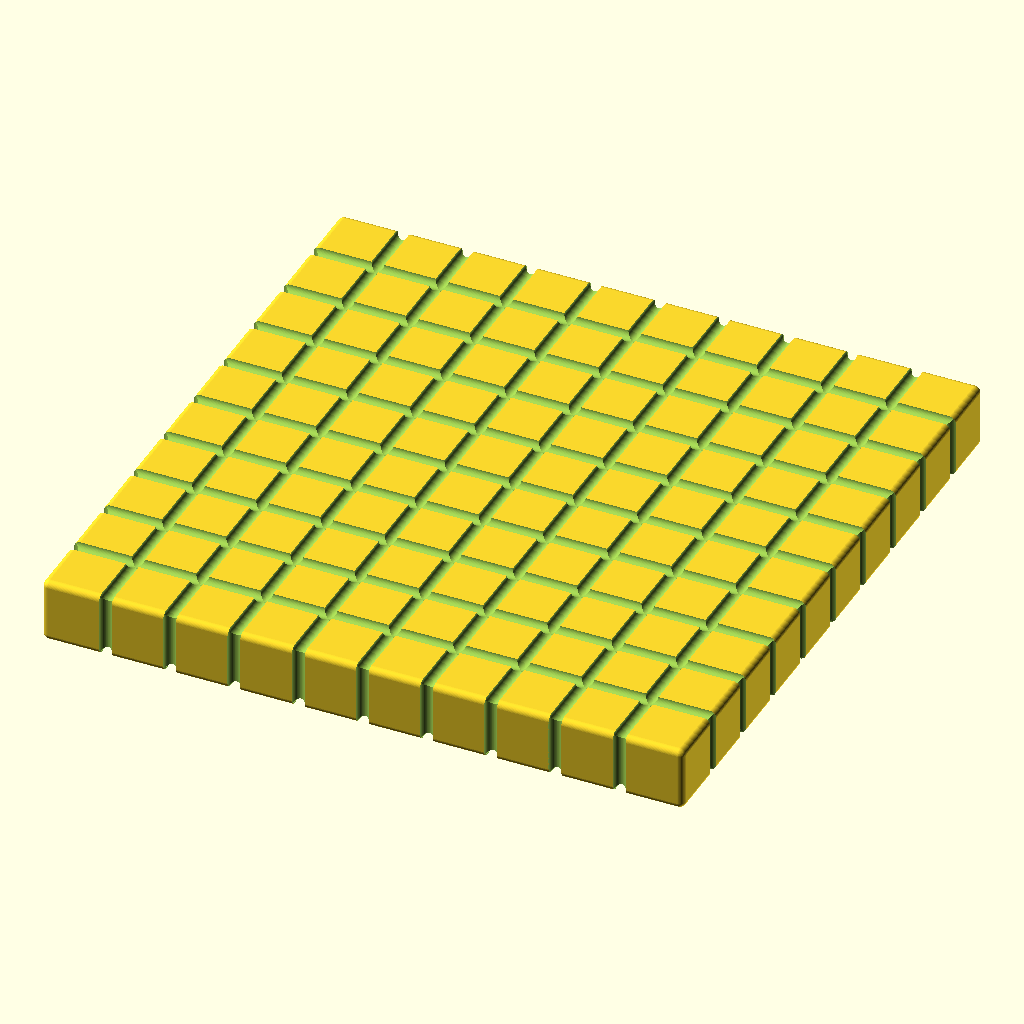
Cell 1: the model at its default parameters.
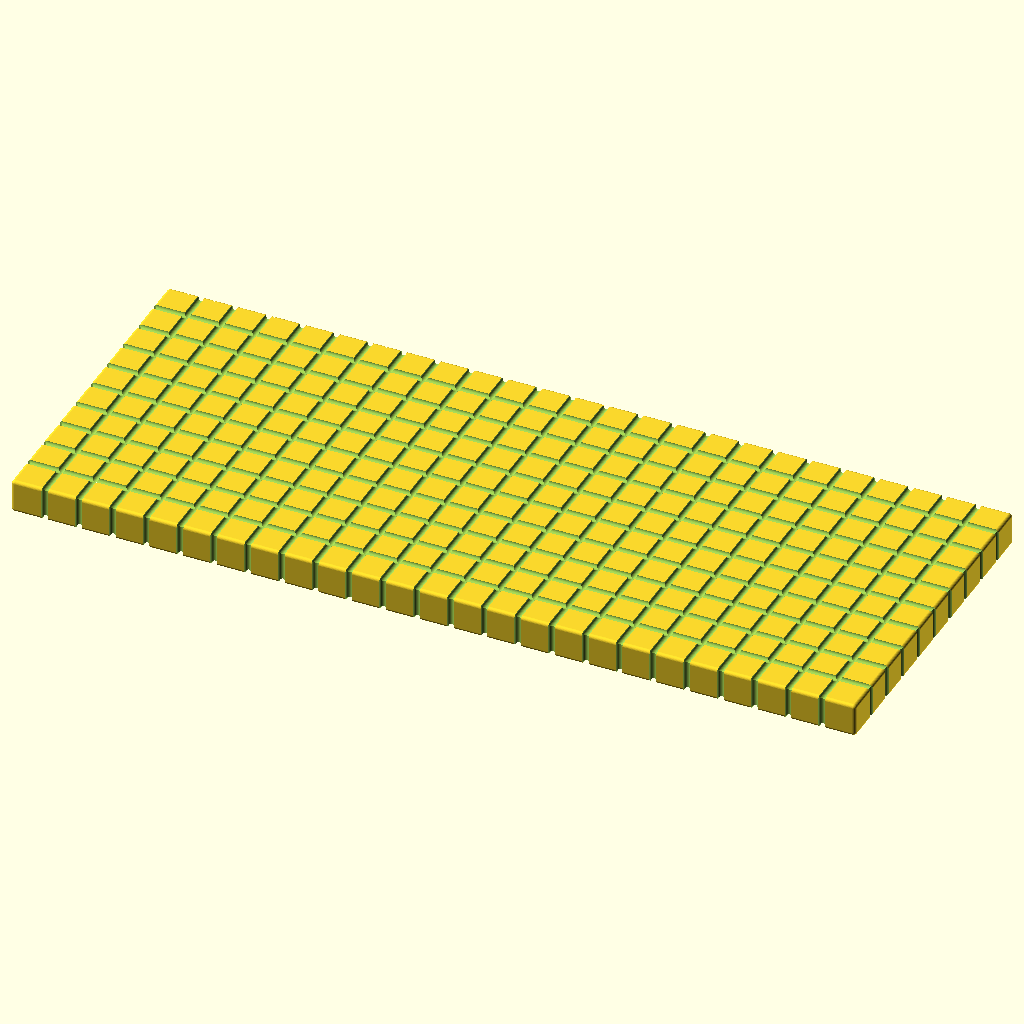
Cell 2: lengthNum = 25 (everything else at default).
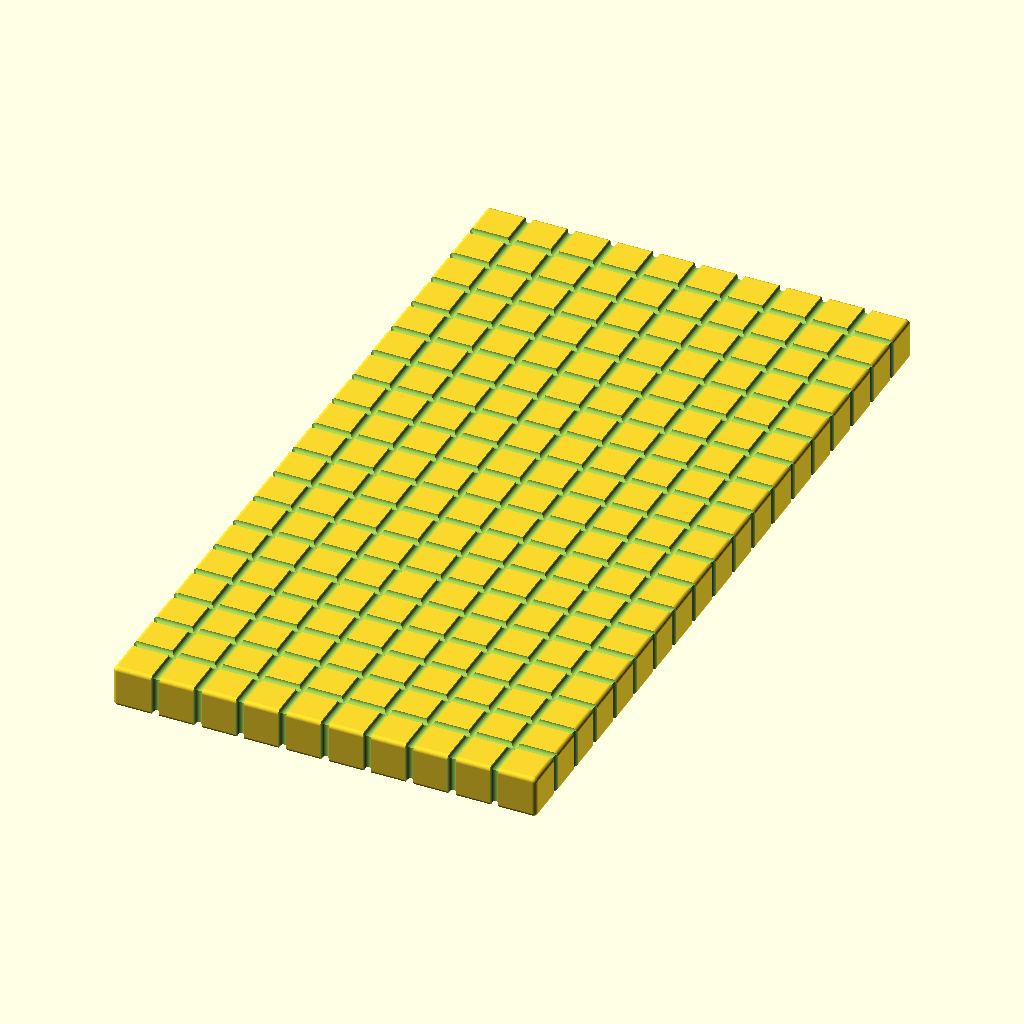
Cell 3: the same model with widthNum = 19.
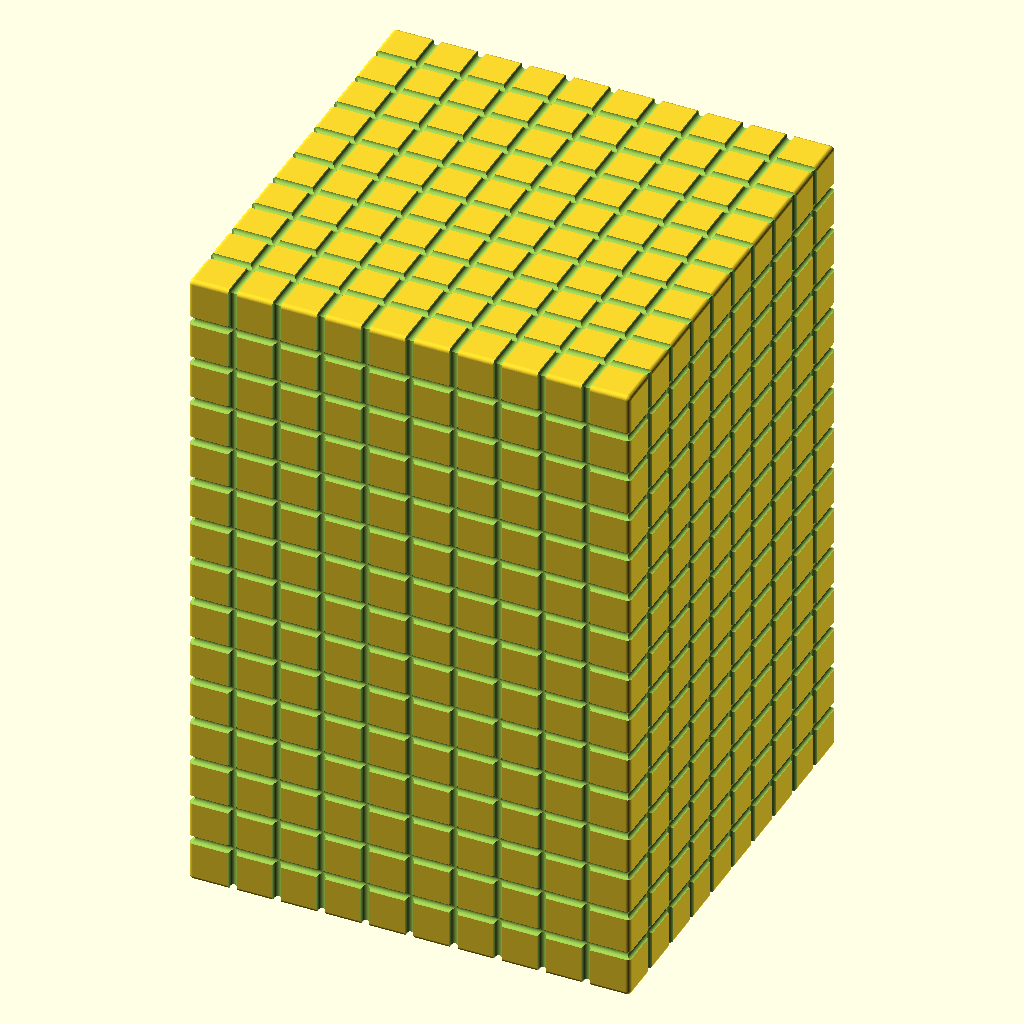
Cell 4 — heightNum set to 15, the other parameters unchanged.
All cells are drawn from the same view direction (rotation 55°, 0°, 25°, orthographic, colour scheme Cornfield), but the view is re-fitted for each cell, so position and scale can differ between cells as well as the parameter.
The OpenSCAD source (scadFiles/1201156/1878171.scad):
// model of math cubes for learning counting and volume and stuff for kids



//************************************************************

//PARAMETERS

//************************************************************

// Size of individual cube faces

cubeSize = 10; //[5:15]

// Number of cubes in the x direction

lengthNum = 10; //[1:25]

// Number of cubes in the y direction

widthNum = 10; //[1:19]

// Number of cubes in the z direction

heightNum = 1; //[1:15]

// Resolution

res = 60; //[30:Low,60:Med,90:High,120:Unnecessary]

// Radius on outer edges of entire solid

cubeRad = cubeSize/10;

// Radius of grooves cut between cubes

groove = cubeSize/10;



//************************************************************

//MATH

//************************************************************

// variables for overall dimensions

Length = cubeSize * lengthNum;

Width = cubeSize * widthNum;

Height = cubeSize * heightNum;



// values with radius subtracted so desired end product is created

length = Length - 2*cubeRad;

width = Width - 2*cubeRad;

height = Height - 2*cubeRad;



// cube will be centered on origin so halv values for these

// will make things look nicer

Hlength = length/2;

Hwidth = width/2;

Hheight = height/2;



//************************************************************

//RENDERS

//************************************************************

$fn = res;



// translate cube up to x-y plane to make printers happy

translate([0,0,Height/2]){

	mathCubes();

}



//************************************************************

//MODULES

//************************************************************

module mathCubes(){

	

	// put spheres in the bottom four corners

	module bottom(cubeRad,Hlength,Hwidth,Hheight){

		translate([-Hlength,-Hwidth,-Hheight]){

			sphere(cubeRad);

		}

		translate([Hlength,-Hwidth,-Hheight]){

			sphere(cubeRad);

		}

		translate([Hlength,Hwidth,-Hheight]){

			sphere(cubeRad);

		}

		translate([-Hlength,Hwidth,-Hheight]){

			sphere(cubeRad);

		}

	}

	

	// make a copy of all 4 spheres at the desired height

	module top(height){

		translate([0,0,height]){

			bottom(cubeRad,Hlength,Hwidth,Hheight);

		}

	}

	

	// use 'hull' to make a solid cube from the 8 spheres

	// do it this way to get the nice rounded edges

	module fullSolid(){

		hull(){

			bottom(cubeRad,Hlength,Hwidth,Hheight);

			top(height);

		}

	}

	

	// make cylinders to cut the required grooves in the front face;

	// multiply the heights of all the cylinders by 1.1 so they aren't 

	// quite flush with the faces of the cube;

	// OpenSCAD doesn't like sharing faces

	module frontGrooves(){

		if(lengthNum > 1){

			for(i = [1:lengthNum-1]){

				translate([(-Length/2) + cubeSize*i,-Width/2,0]){

					cylinder(Height*1.1,groove,groove,true);

				}

			}

		}

		

		if(heightNum > 1){

			for(i = [1:heightNum-1]){

				translate([0,-Width/2,(-Height/2) + cubeSize*i]){

					rotate([0,90,0]){

						cylinder(Length*1.1,groove,groove,true);

					}

				}

			}

		}

	}

	

	// make cylinders to cut the required grooves in the side face

	module sideGrooves(){

		if(widthNum > 1){

			for(i = [1:widthNum-1]){

				translate([Length/2,(-Width/2) + cubeSize*i,0]){

					cylinder(Height*1.1,groove,groove,true);

				}

			}

		}

		

		if(heightNum > 1){

			for(i = [1:heightNum-1]){

				translate([Length/2,0,(-Height/2) + cubeSize*i]){

					rotate([90,0,0]){

						cylinder(Width*1.1,groove,groove,true);

					}

				}

			}

		}

	}

	

	// make cylinders to cut the required grooves in the top face

	module topGrooves(){

		if(widthNum > 1){

			for(i = [1:widthNum-1]){

				translate([0,(-Width/2) + cubeSize*i,Height/2]){

					rotate([0,90,0]){

						cylinder(Length*1.1,groove,groove,true);

					}

				}

			}

		}

		

		if(lengthNum > 1){

			for(i = [1:lengthNum-1]){

				translate([(-Length/2) + cubeSize*i,0,Height/2]){

					rotate([90,0,0]){

						cylinder(Width*1.1,groove,groove,true);

					}

				}

			}

		}

	}

	

	// combine grooves for all sides in one module

	// including the the back sides

	module allGrooves(){

		frontGrooves();

		sideGrooves();

		topGrooves();

		translate([0,Width,0]){

			frontGrooves();

		}

		translate([-Length,0,0]){

			sideGrooves();

		}

		translate([0,0,-Height]){

			topGrooves();

		}

	}

	

	// cut the grooves in the solid cube

	module complete(){

		difference(){

			fullSolid();

			allGrooves();

		}

	}

	

	// render the final product

	complete();

}
Customizer parameters (derived from the source; name, type, default, range or options):
cubeSize: number, default 10, range 5 to 15
lengthNum: number, default 10, range 1 to 25
widthNum: number, default 10, range 1 to 19
heightNum: number, default 1, range 1 to 15
res: number, default 60, options 30, 60, 90, 120
